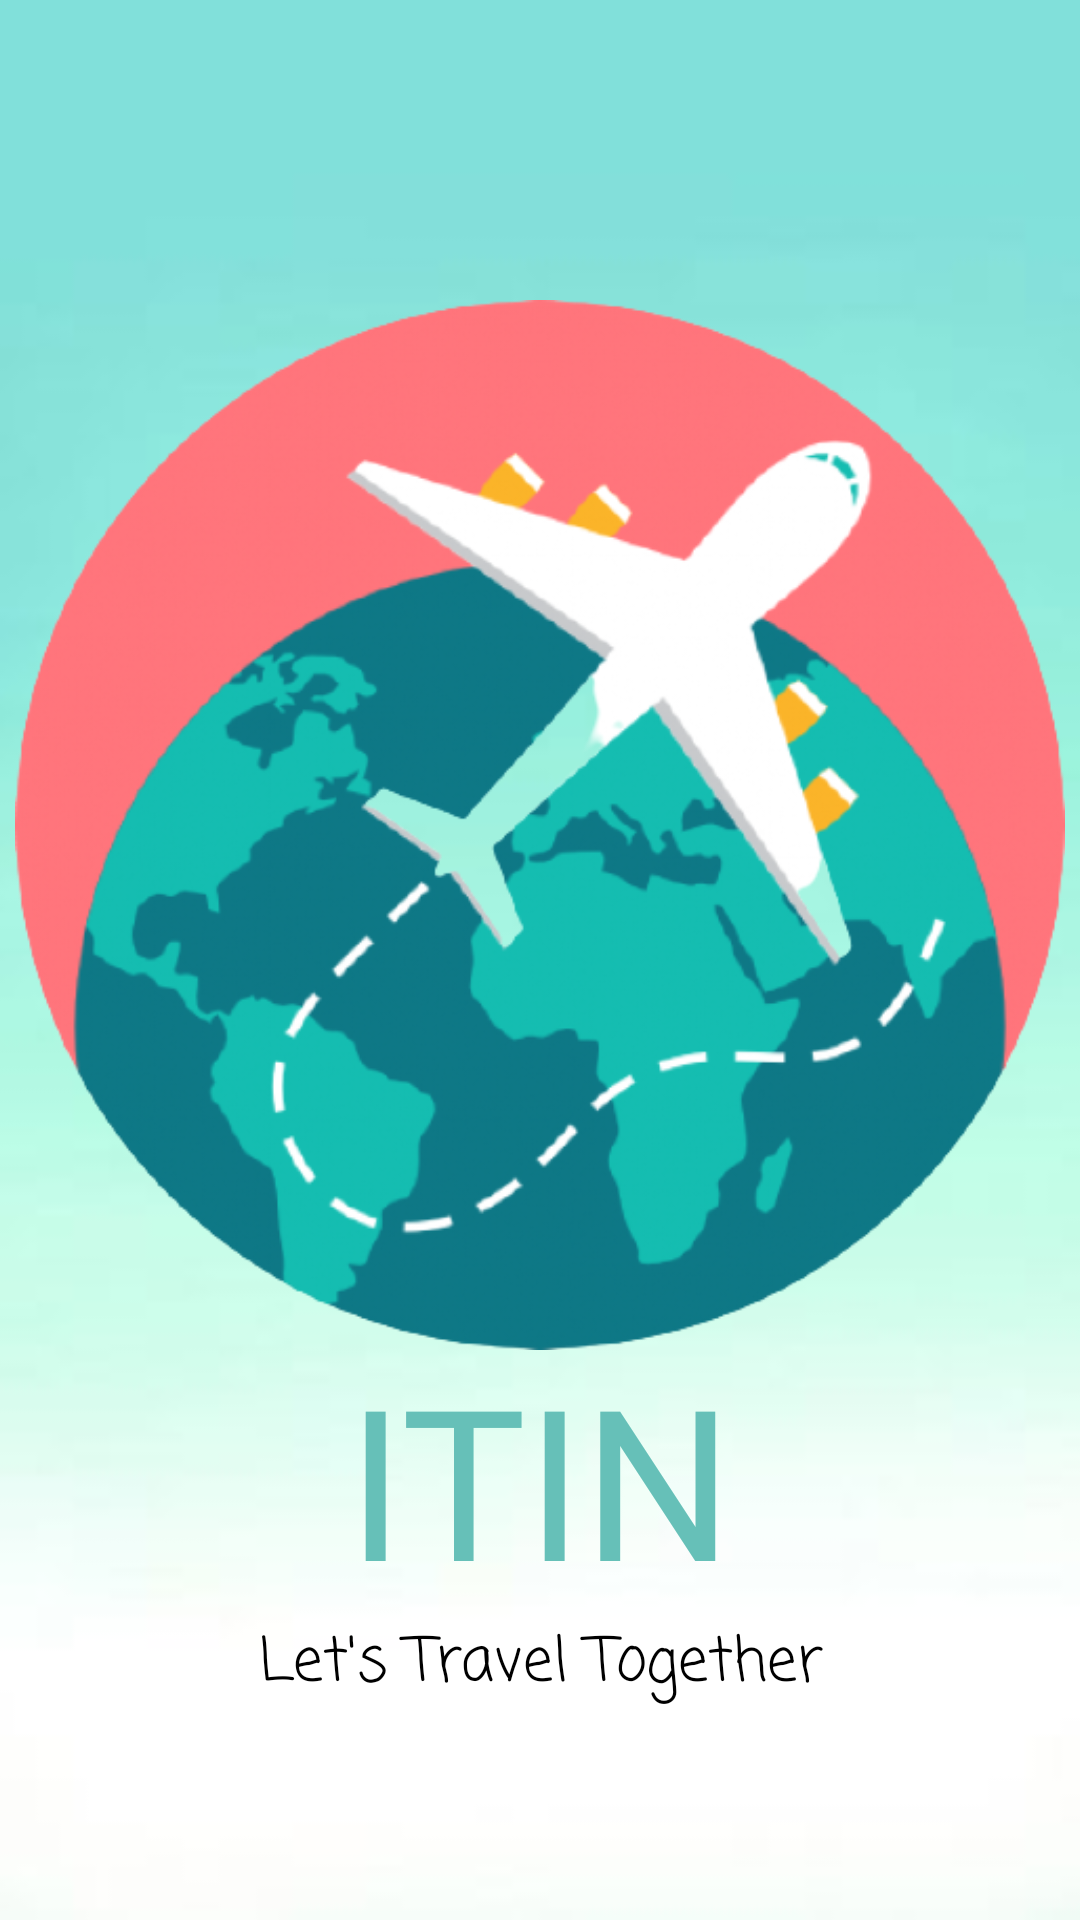

Produce the Android XML layout that renders to this screen, including the resource entries it uses.
<!-- AndroidManifest.xml: application theme Theme.Itin -->
<!-- res/layout/activity_main.xml -->
<?xml version="1.0" encoding="utf-8"?>
<androidx.constraintlayout.widget.ConstraintLayout xmlns:android="http://schemas.android.com/apk/res/android"
    xmlns:app="http://schemas.android.com/apk/res-auto"
    xmlns:tools="http://schemas.android.com/tools"
    android:layout_width="match_parent"
    android:layout_height="match_parent"
    android:background="@drawable/background_mint"
    tools:context=".MainActivity">

    <ImageView
        android:id="@+id/LogoIV"
        android:layout_width="350dp"
        android:layout_height="350dp"
        android:layout_marginTop="100dp"
        android:src="@drawable/logo_itin"
        app:layout_constraintEnd_toEndOf="parent"
        app:layout_constraintHorizontal_bias="0.5"
        app:layout_constraintStart_toStartOf="parent"
        app:layout_constraintTop_toTopOf="parent" />

    <TextView
        android:id="@+id/ItinTV"
        android:layout_width="match_parent"
        android:layout_height="wrap_content"
        android:fontFamily="@font/bangers"
        android:text="ITIN"
        android:textAlignment="center"
        android:textColor="@color/mint"
        android:textSize="70dp"
        app:layout_constraintBottom_toTopOf="@+id/IntroTV"
        app:layout_constraintEnd_toEndOf="parent"
        app:layout_constraintHorizontal_bias="0.498"
        app:layout_constraintStart_toStartOf="parent" />

    <TextView
        android:id="@+id/IntroTV"
        android:layout_width="match_parent"
        android:layout_height="wrap_content"
        android:fontFamily="casual"
        android:text="Let's Travel Together"
        android:layout_marginBottom="70dp"
        android:textAlignment="center"
        android:textColor="@color/black"
        android:textSize="20dp"
        app:layout_constraintBottom_toBottomOf="parent"
        app:layout_constraintEnd_toEndOf="parent"
        app:layout_constraintHorizontal_bias="0.5"
        app:layout_constraintStart_toStartOf="parent" />


</androidx.constraintlayout.widget.ConstraintLayout>
<!-- resources referenced by this layout -->
<resources>
  <color name="black">#FF000000</color>
  <color name="mint">#66c0b8</color>
  <!-- drawable background_mint: jpg bitmap (drawable, 2221 bytes) -->
  <!-- drawable logo_itin: png bitmap (drawable, 195607 bytes) -->
  <style name="Theme.Itin" parent="Theme.MaterialComponents.DayNight.NoActionBar">
          
          <item name="colorPrimary">@color/purple_500</item>
          <item name="colorPrimaryVariant">@color/purple_700</item>
          <item name="colorOnPrimary">@color/white</item>
          
          <item name="colorSecondary">@color/teal_200</item>
          <item name="colorSecondaryVariant">@color/teal_700</item>
          <item name="colorOnSecondary">@color/black</item>
          
          <item name="android:statusBarColor" tools:targetApi="l">?attr/colorPrimaryVariant</item>
          
          
          <item name="android:windowAnimationStyle">@null</item>
      </style>
  <color name="purple_500">#66c0b8</color>
  <color name="purple_700">#66c0b8</color>
  <color name="white">#FFFFFFFF</color>
  <color name="teal_200">#66c0b8</color>
  <color name="teal_700">#FF018786</color>
</resources>
